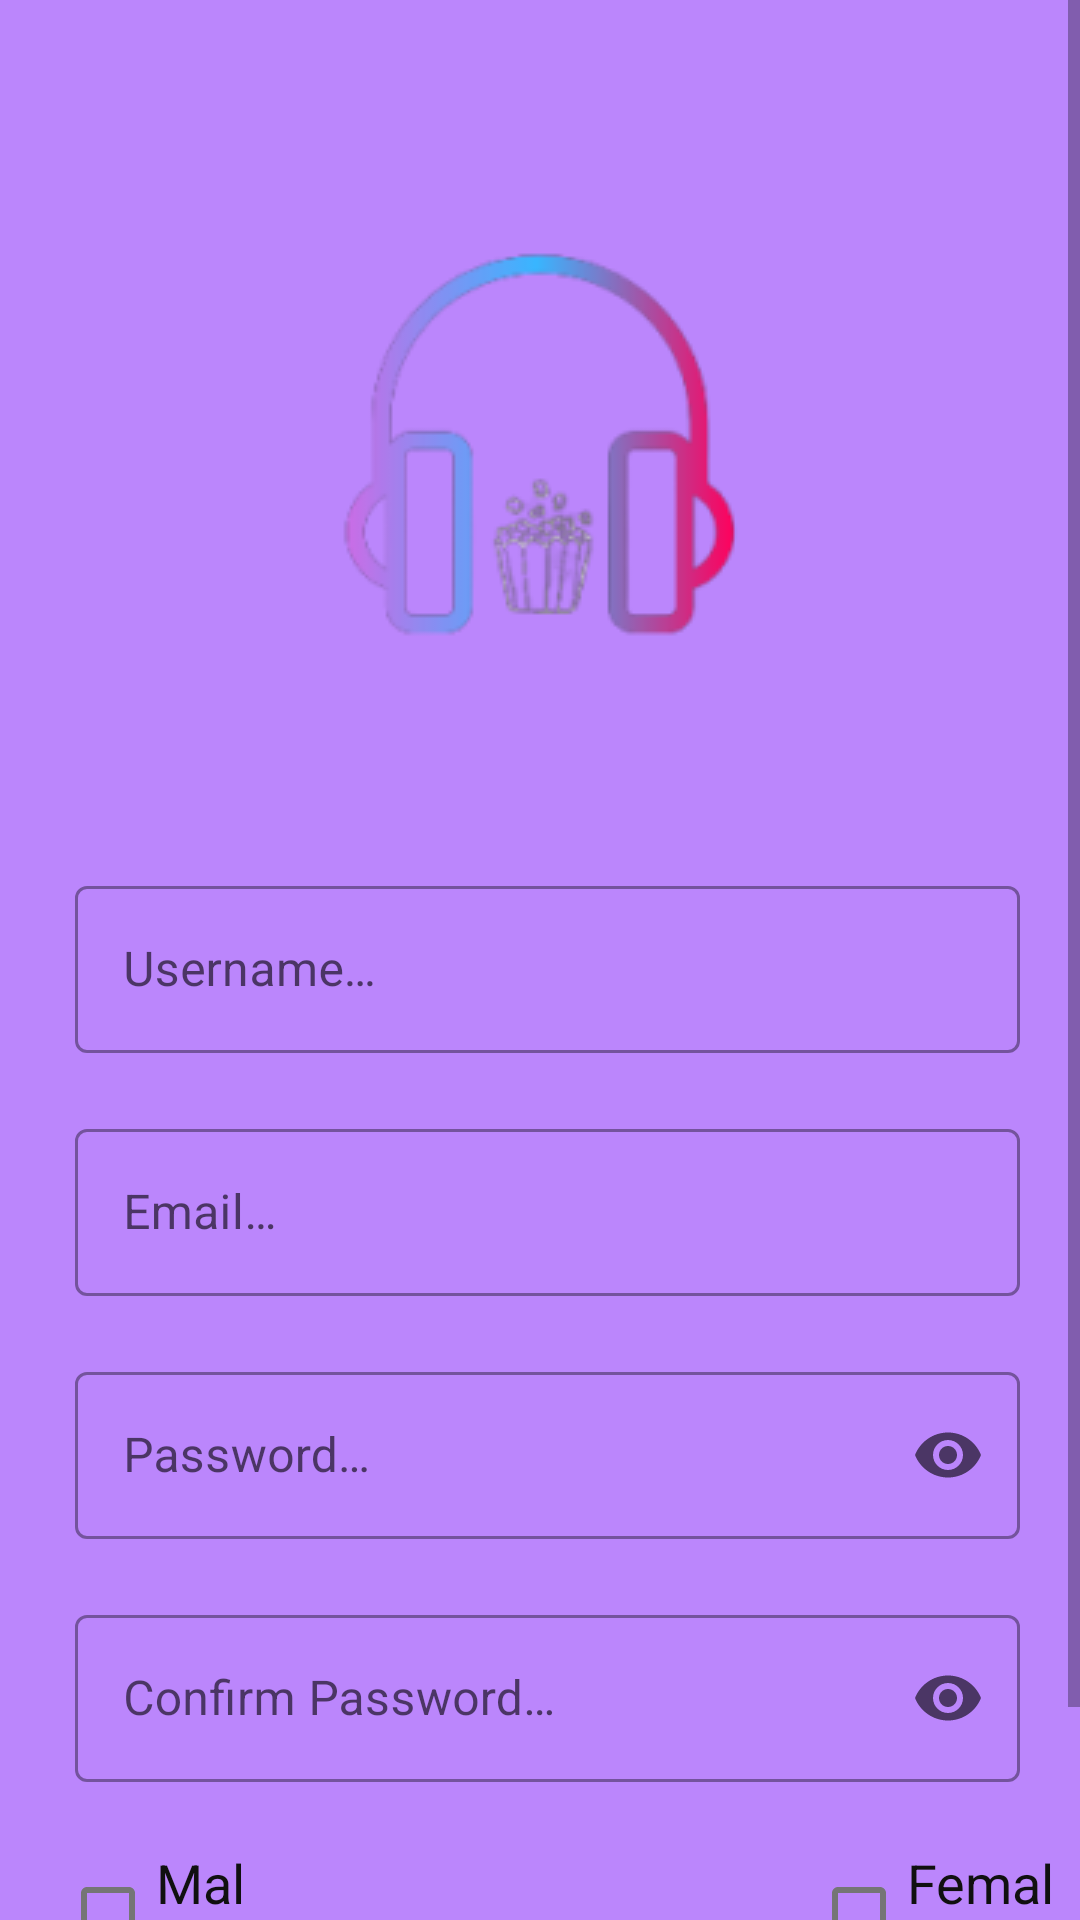

Here is an Android app screen rendered from its layout file. Give the layout XML and the strings, colors and styles it references.
<!-- AndroidManifest.xml: application theme Theme.DemoApp -->
<!-- res/layout/signup_layout.xml -->
<?xml version="1.0" encoding="utf-8"?>
<ScrollView xmlns:app="http://schemas.android.com/apk/res-auto"
    xmlns:tools="http://schemas.android.com/tools"
    xmlns:android="http://schemas.android.com/apk/res/android"
    android:layout_width="match_parent"
    android:layout_height="match_parent"
    tools:context=".ViewModel.SignUpActivity"
    android:background="@color/purple_200">
    <androidx.appcompat.widget.LinearLayoutCompat
        android:layout_width="match_parent"
        android:layout_height="wrap_content"
        android:orientation="vertical"
        android:background="@color/purple_200"
        >
        <ImageView
            android:layout_width="350dp"
            android:layout_height="290dp"
            android:scaleType="centerInside"
            android:layout_gravity="center"
            app:srcCompat="@drawable/logopurpleplay"
            tools:srcCompat="@drawable/logopurpleplay">
        </ImageView>

    <com.google.android.material.textfield.TextInputLayout
        android:id="@+id/usernameTIL"
        style="@style/Widget.MaterialComponents.TextInputLayout.OutlinedBox"
        android:layout_width="match_parent"
        android:layout_marginStart="20dp"
        android:layout_marginEnd="20dp"
        android:layout_height="wrap_content"
        android:layout_gravity="center"
        app:layout_constraintStart_toStartOf="parent"
        app:layout_constraintTop_toTopOf="parent">
        <com.google.android.material.textfield.TextInputEditText
            android:id="@+id/usernameTIET"
            android:layout_width="match_parent"
            android:layout_height="wrap_content"
            android:layout_marginStart="5dp"
            android:hint="@string/username"
            android:textColorHint="@color/white"
            android:inputType="textEmailAddress"
            android:textSize="16sp"
            android:textColor="@color/white"/>
    </com.google.android.material.textfield.TextInputLayout>
        <com.google.android.material.textfield.TextInputLayout
            android:id="@+id/mailTIL"
            style="@style/Widget.MaterialComponents.TextInputLayout.OutlinedBox"
            android:layout_width="match_parent"
            android:layout_marginStart="20dp"
            android:layout_marginEnd="20dp"
            android:layout_marginTop="20dp"
            android:layout_height="wrap_content"
            android:layout_gravity="center"
            app:layout_constraintStart_toStartOf="parent"
            app:layout_constraintTop_toTopOf="parent">
            <com.google.android.material.textfield.TextInputEditText
                android:id="@+id/mailTIET"
                android:layout_width="match_parent"
                android:layout_height="wrap_content"
                android:layout_marginStart="5dp"
                android:hint="@string/email"
                android:inputType="textEmailAddress"
                android:textSize="16sp" />
        </com.google.android.material.textfield.TextInputLayout>
    <com.google.android.material.textfield.TextInputLayout
        android:id="@+id/passwordTIL"
        style="@style/Widget.MaterialComponents.TextInputLayout.OutlinedBox"
        android:layout_width="match_parent"
        android:layout_height="wrap_content"
        android:layout_gravity="center"
        android:layout_marginStart="20dp"
        android:layout_marginEnd="20dp"
        android:layout_marginTop="20dp"
        app:layout_constraintStart_toStartOf="parent"
        app:layout_constraintTop_toTopOf="parent"
        app:endIconMode="password_toggle"
        >
        <com.google.android.material.textfield.TextInputEditText
            android:id="@+id/passwordTIET"
            android:layout_width="match_parent"
            android:layout_height="wrap_content"
            android:layout_marginStart="5dp"
            android:hint="@string/password"
            android:inputType="textPassword"
            android:textSize="16sp" />
    </com.google.android.material.textfield.TextInputLayout>
        <com.google.android.material.textfield.TextInputLayout
            android:id="@+id/confirmpasswordTIL"
            style="@style/Widget.MaterialComponents.TextInputLayout.OutlinedBox"
            android:layout_width="match_parent"
            android:layout_height="wrap_content"
            android:layout_gravity="center"
            android:layout_marginStart="20dp"
            android:layout_marginEnd="20dp"
            android:layout_marginTop="20dp"
            app:layout_constraintStart_toStartOf="parent"
            app:layout_constraintTop_toTopOf="parent"
            app:endIconMode="password_toggle"
            >
            <com.google.android.material.textfield.TextInputEditText
                android:id="@+id/confirmpasswordTIET"
                android:layout_width="match_parent"
                android:layout_height="wrap_content"
                android:layout_marginStart="5dp"
                android:hint="@string/confirm_password"
                android:inputType="textPassword"
                android:textSize="16sp" />
        </com.google.android.material.textfield.TextInputLayout>
    <androidx.appcompat.widget.LinearLayoutCompat
        android:layout_width="match_parent"
        android:layout_height="wrap_content"
        android:orientation="horizontal"
        android:background="@color/purple_200">

        <CheckBox
            android:id="@+id/cb_gender_male"
            android:layout_width="wrap_content"
            android:layout_height="wrap_content"
            android:layout_marginStart="20dp"
            android:layout_marginTop="20dp"
            android:layout_weight="1"
            android:text="@string/male"
            android:textColor="@color/black"
            android:textSize="18sp"
            app:buttonTint="#757575" />
        <CheckBox
            android:id="@+id/cb_gender_female"
            android:layout_width="wrap_content"
            android:layout_height="wrap_content"
            android:layout_marginStart="180dp"
            android:layout_marginTop="20dp"
            android:layout_weight="1"
            android:text="@string/female"
            android:textColor="@color/black"
            android:textSize="18sp"
            app:buttonTint="#757575" />

    </androidx.appcompat.widget.LinearLayoutCompat>

        <Button
            android:id="@+id/SignUpBTN"
            android:layout_width="200dp"
            android:layout_height="wrap_content"
            android:layout_marginTop="10dp"
            android:textSize="20dp"
            android:text="@string/sign_up"
            android:layout_gravity="center"
            app:layout_constraintStart_toStartOf="parent" />

    </androidx.appcompat.widget.LinearLayoutCompat>
</ScrollView>
<!-- resources referenced by this layout -->
<resources>
  <color name="black">#101010</color>
  <color name="purple_200">#FFBB86FC</color>
  <color name="white">#FFFFFFFF</color>
  <!-- drawable logopurpleplay: png bitmap (drawable, 12868 bytes) -->
  <string name="confirm_password">Confirm Password…</string>
  <string name="email">Email…</string>
  <string name="female">Female</string>
  <string name="male">Male</string>
  <string name="password">Password…</string>
  <string name="sign_up">Sign Up</string>
  <string name="username">Username…</string>
  <style name="Theme.DemoApp" parent="Theme.MaterialComponents.DayNight.DarkActionBar">
          
          <item name="colorPrimary">@color/purple_500</item>
          <item name="colorPrimaryVariant">@color/purple_700</item>
          <item name="colorOnPrimary">@color/white</item>
          
          <item name="colorSecondary">@color/teal_200</item>
          <item name="colorSecondaryVariant">@color/teal_700</item>
          <item name="colorOnSecondary">@color/black</item>
          
          <item name="android:statusBarColor">?attr/colorPrimaryVariant</item>
          
      </style>
  <color name="purple_500">#FF6200EE</color>
  <color name="purple_700">#FF3700B3</color>
  <color name="teal_200">#FF03DAC5</color>
  <color name="teal_700">#FF018786</color>
</resources>
